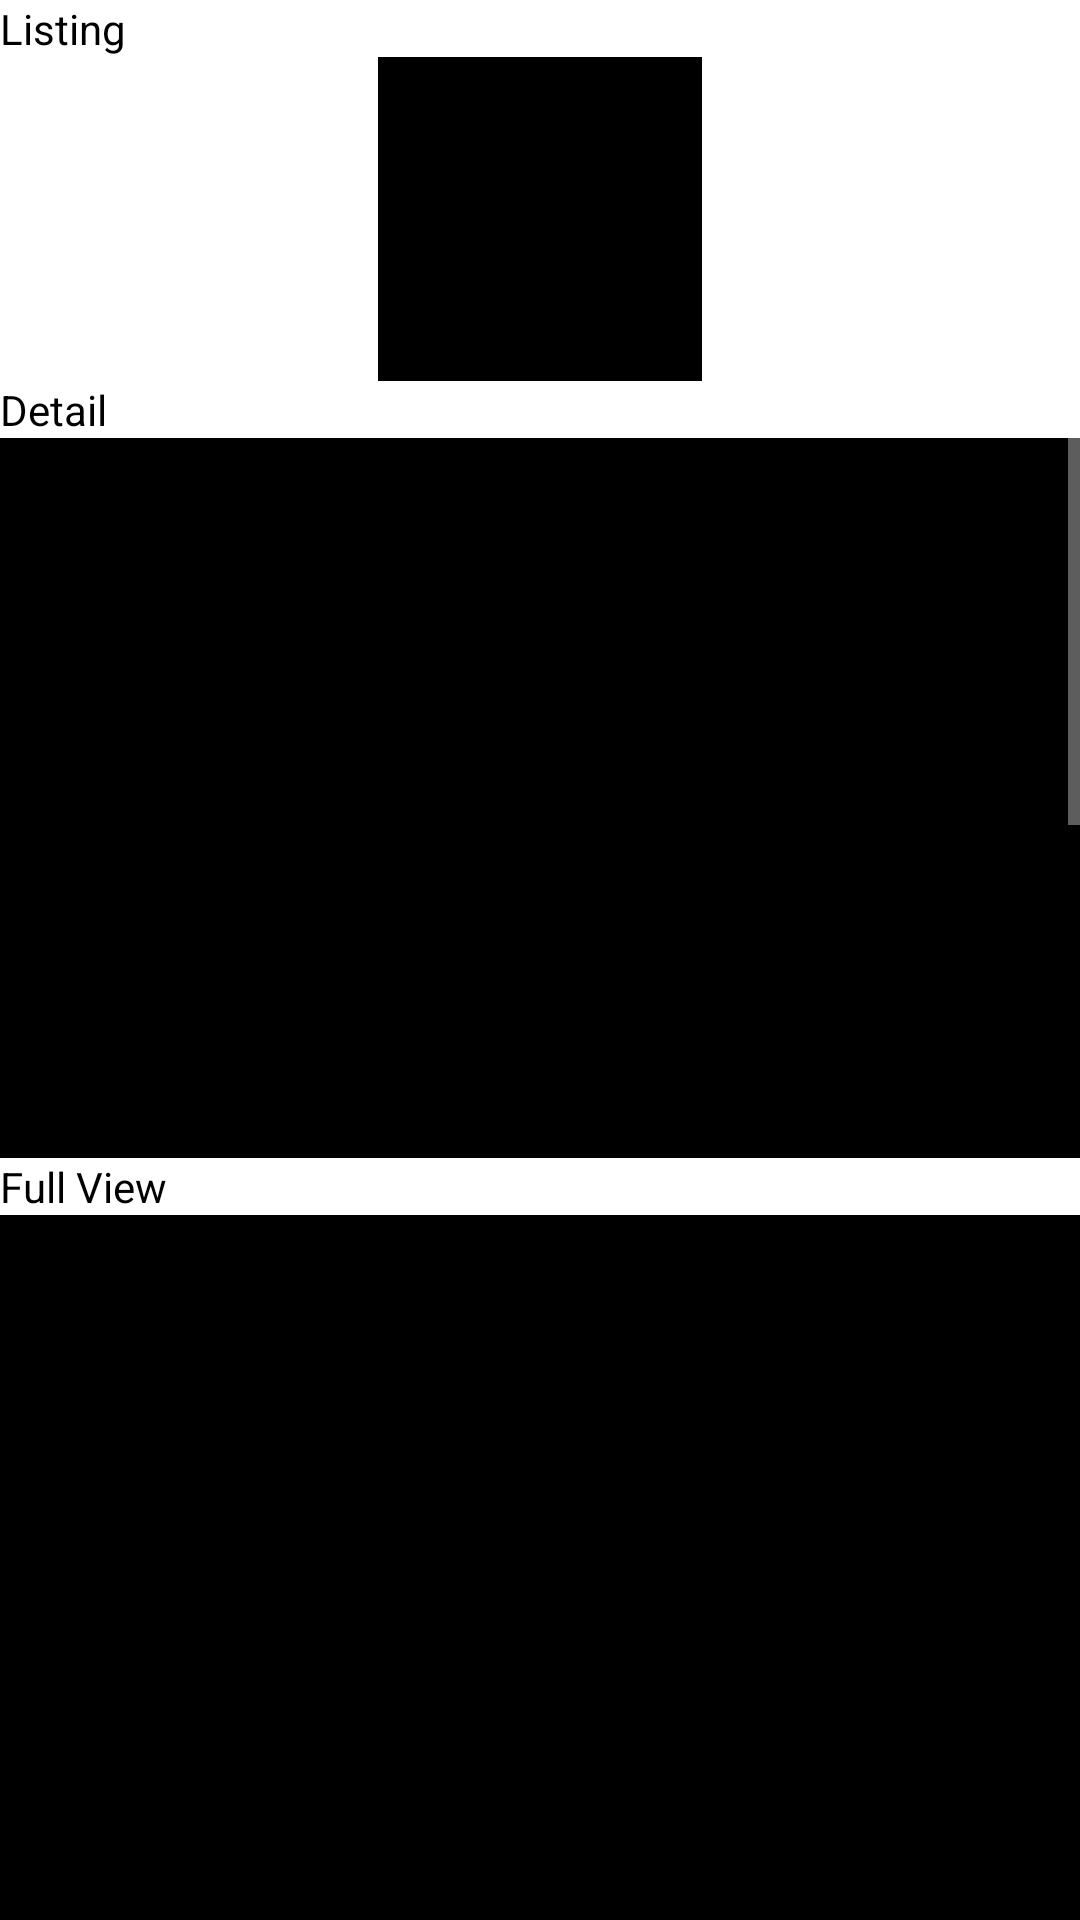

This screen was rendered from an Android layout file. Write that file and the resources it references.
<!-- AndroidManifest.xml: application theme AppTheme -->
<!-- res/layout/activity_main.xml -->
<?xml version="1.0" encoding="utf-8"?>
<ScrollView xmlns:android="http://schemas.android.com/apk/res/android"
    android:layout_width="match_parent"
    android:layout_height="match_parent"
    android:background="@android:color/white">

    <LinearLayout xmlns:android="http://schemas.android.com/apk/res/android"
        android:layout_width="match_parent"
        android:layout_height="match_parent"
        android:gravity="center_vertical"
        android:orientation="vertical">

        <TextView
            android:layout_width="wrap_content"
            android:layout_height="wrap_content"
            android:textColor="@android:color/black"
            android:text="Listing" />

        <ImageView
            android:id="@+id/imageView"
            android:layout_width="108dp"
            android:layout_height="108dp"
            android:background="@android:color/black"
            android:layout_gravity="center"
            android:scaleType="centerInside" />

        <TextView
            android:layout_width="wrap_content"
            android:layout_height="wrap_content"
            android:textColor="@android:color/black"
            android:text="Detail" />

        <ImageView
            android:id="@+id/imageView1"
            android:layout_width="match_parent"
            android:layout_height="240dp"
            android:background="@android:color/black"
            android:scaleType="centerCrop" />

        <TextView
            android:layout_width="wrap_content"
            android:layout_height="wrap_content"
            android:textColor="@android:color/black"
            android:text="Full View" />

        <ImageView
            android:id="@+id/imageView2"
            android:layout_width="match_parent"
            android:layout_height="match_parent"
            android:background="@android:color/black"
            android:minHeight="240dp"
            android:scaleType="fitXY" />

        <TextView
            android:layout_width="wrap_content"
            android:layout_height="wrap_content"
            android:textColor="@android:color/black"
            android:text="center" />

        <ImageView
            android:id="@+id/imageView3"
            android:layout_width="match_parent"
            android:layout_height="150dp"
            android:scaleType="center" />

        <TextView
            android:layout_width="wrap_content"
            android:layout_height="wrap_content"
            android:textColor="@android:color/black"
            android:text="fitEnd" />

        <ImageView
            android:id="@+id/imageView4"
            android:layout_width="match_parent"
            android:layout_height="150dp"
            android:scaleType="fitEnd" />

        <TextView
            android:layout_width="wrap_content"
            android:layout_height="wrap_content"
            android:textColor="@android:color/black"
            android:text="matrix" />

        <ImageView
            android:id="@+id/imageView5"
            android:layout_width="match_parent"
            android:layout_height="150dp"
            android:scaleType="matrix" />

        <TextView
            android:layout_width="wrap_content"
            android:layout_height="wrap_content"
            android:textColor="@android:color/black"
            android:text="fitCenter" />

        <ImageView
            android:id="@+id/imageView6"
            android:layout_width="match_parent"
            android:layout_height="150dp"
            android:scaleType="fitCenter" />

        <TextView
            android:layout_width="wrap_content"
            android:textColor="@android:color/black"
            android:layout_height="wrap_content"
            android:text="fitStart" />

        <ImageView
            android:id="@+id/imageView7"
            android:layout_width="match_parent"
            android:layout_height="150dp"
            android:scaleType="fitStart" />

    </LinearLayout>
</ScrollView>
<!-- resources referenced by this layout -->
<resources>
  <style name="AppTheme" parent="Theme.AppCompat">
          
          <item name="colorPrimary">@color/colorPrimary</item>
          <item name="colorPrimaryDark">@color/colorPrimaryDark</item>
          <item name="colorAccent">@color/colorAccent</item>
      </style>
  <!-- not gathered from this repository: default colours our renderer supplied (Android Studio template values) -->
  <color name="colorPrimary">#FF6200EE</color>
  <color name="colorPrimaryDark">#FF3700B3</color>
  <color name="colorAccent">#FF03DAC5</color>
</resources>
